The GitHub repository bruce17022006/DL_MINI_PROJECT contains a labelled image folder "roi_images" with 2 categories: no seatbelt, seatbelt. Examples follow, each with its label.

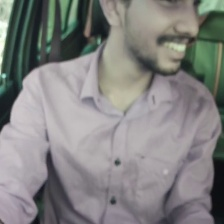
Label: no seatbelt

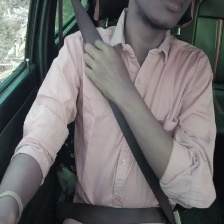
Label: seatbelt

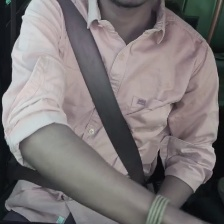
Label: seatbelt

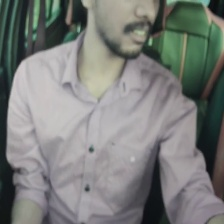
Label: no seatbelt

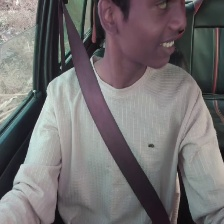
Label: seatbelt

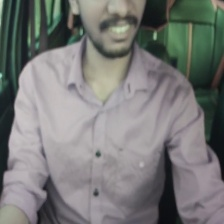
Label: no seatbelt
